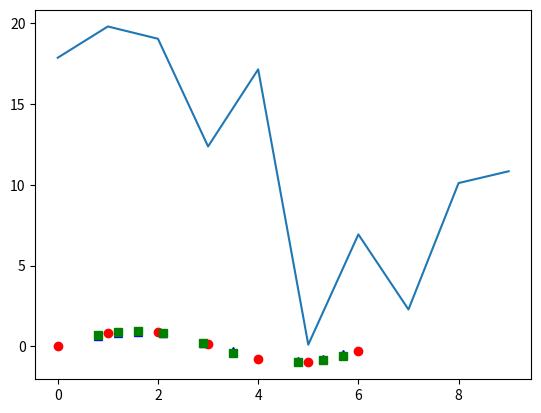

Here is the Python script that generated this plot: (Note: this script raises an exception after producing the figure.)
import numpy as np


def random_dice_sum():
    die1 = np.random.randint(1, 7)
    die2 = np.random.randint(1, 7)
    return die1 + die2


def print_info(guess, dice_sum):
    if guess == dice_sum:
        print("Correct")
    elif guess > dice_sum:
        print("Too high")
    elif guess < dice_sum:
        print("Too low")


def play_game(max_guess):
    cnt = 0
    guess = 0
    dice_sum = random_dice_sum()
    while (guess != dice_sum) and (cnt < max_guess):
        # guess = int(input("Guess the sum of 2 dice: "))
        guess = np.random.randint(1, 12)
        print_info(guess, dice_sum)
        cnt = cnt + 1
    print("The answer was {}".format(dice_sum))


play_game(max_guess=3)

import numpy as np


def random_dart_position(radius):
    x = np.random.uniform(-radius, radius)
    y = np.random.uniform(-radius, radius)
    return x, y


def in_the_circle(x, y, radius):
    dist = (x**2 + y**2) ** 0.5
    return (dist < radius)


def pi_approx(radius, tol):
    cnt_circle = 0
    cnt_square = 0
    error = 1
    while (error >= tol):
        x, y = random_dart_position(radius)
        cnt_square = cnt_square + 1
        if in_the_circle(x, y, radius):
            cnt_circle = cnt_circle + 1
        approx = 4.0 * cnt_circle / cnt_square
        error = abs(np.pi - approx)
    return approx, cnt_square


approx, ndarts = pi_approx(radius=2, tol=1e-6)
print("approx:", approx)
print("actual:", np.pi)
print("num darts:", ndarts)

from numpy import random


def simulate_water_tank(capacity, flow_rates):
    tank_level = 0
    tank_history = []
    valve_reading = []
    for inflow in flow_rates:
        if (tank_level + inflow) <= capacity:
            tank_level = tank_level + inflow
            tank_history.append(tank_level)
            valve_reading.append(0)

        else:
            tank_level = inflow
            tank_history.append(tank_level)
            valve_reading.append(1)

    return tank_history, valve_reading


inflows = np.random.randint(0, 51, 24)
tank, valve = simulate_water_tank(capacity=100, flow_rates=inflows)
print("Tank Level:\n", tank)
print("Valve Readings:\n", valve)
print("Number of discharges per day:", sum(valve))

def is_prime(num):
    cnt_div = 0
    for div in np.arange(2, num, 1):
        if num % div == 0:
            cnt_div = cnt_div + 1
    return (cnt_div == 0)


def primes_list(N):
    primes = []
    for num in np.arange(1, N+1, 1):
        if is_prime(num):
            primes.append(num)
    return primes


primes = primes_list(N=120)
print("The primes found are:\n", primes)

def next_num(num):
    if (num % 2) == 0:
        return num / 2
    else:
        return 3*num + 1


def collatze(num):
    chain = [num]
    while num > 1:
        num = next_num(num)
        chain.append(num)
    return chain


def longest_collatze(N):
    longest = 0
    for start_num in np.arange(1, N+1, 1):
        chain = collatze(num=start_num)
        if len(chain) > longest:
            longest = len(chain)
            sequence = chain
    return longest, sequence


nterms, sequence = longest_collatze(N=1000)
print("Max chain length:", nterms)
print("Starting number:", sequence[0])
print("Sequence:\n", sequence)

%matplotlib inline
import numpy as np

def plot_forces(forces):
    from matplotlib import pyplot as plt
    plt.plot(forces)
    plt.show()


def cycle_start_counters(forces):
    f0 = forces[0]
    f1 = forces[1]
    if f1 >= f0:
        return 1, 0
    else:
        return 0, 1


def start_load_cycle(i, forces):
    f0 = forces[i-1]
    f1 = forces[i]
    f2 = forces[i+1]
    return (f0 >= f1 and f1 <= f2)


def start_unload_cycle(i, forces):
    f0 = forces[i-1]
    f1 = forces[i]
    f2 = forces[i+1]
    return (f0 < f1 and f1 > f2)


def count_cycles(forces):
    load, unload = cycle_start_counters(forces)
    for i in np.arange(1, len(forces)-1, 1):
        if start_load_cycle(i, forces):
            load = load + 1
        elif start_unload_cycle(i, forces):
            unload = unload + 1
    return load, unload


forces = np.random.uniform(0, 20, 10)
plot_forces(forces)
load_cycles, unload_cycles = count_cycles(forces)
print("Loading cycles:", load_cycles)
print("Unloading cycles:", unload_cycles)

import numpy as np


def interp_linear_single_point(x, x0, x1, y0, y1):
    return y0 + (y1 - y0) * ((x - x0) / (x1 - x0))


def interp_quad_single_point(x, x0, x1, x2, y0, y1, y2):
    y = (
        y0 * (x - x1)*(x - x2) / ((x0 - x1)*(x0 - x2)) +
        y1 * (x - x0)*(x - x2) / ((x1 - x0)*(x1 - x2)) +
        y2 * (x - x0)*(x - x1) / ((x2 - x0)*(x2 - x1))
    )
    return y


def interp_linear(xval, xdata, ydata):
    for i in np.arange(0, len(xdata)-1, 1):
        x0 = xdata[i]
        x1 = xdata[i+1]
        if x0 <= xval and xval <= x1:
            y0 = ydata[i]
            y1 = ydata[i+1]
            y = interp_linear_single_point(xval, x0, x1, y0, y1)
    return y


def interp_quad(xval, xdata, ydata):
    for i in range(1, len(xdata)-1, 1):
        x0 = xdata[i-1]
        x1 = xdata[i]
        x2 = xdata[i+1]
        if x0 <= xval and xval <= x2:
            y0 = ydata[i-1]
            y1 = ydata[i]
            y2 = ydata[i+1]
            y = interp_quad_single_point(xval, x0, x1, x2, y0, y1, y2)
    return y


def interpolate(xval, xdata, ydata, method="linear"):
    if method == "linear":
        y = interp_linear(xval, xdata, ydata)
    elif method == "quadratic":
        y = interp_quad(xval, xdata, ydata)
    return y

%matplotlib inline
import numpy as np
from matplotlib import pyplot as plt


xdata = [0.0, 1.0, 2.0, 3.0, 4.0, 5.0, 6.0]
ydata = [0.0, 0.8415, 0.9093, 0.1411, -0.7568, -0.9589, -0.2794]

ylinear = []
yquadratic = []
xvalues = [0.8, 1.2, 1.6, 2.1, 2.9, 3.5, 4.8, 5.3, 5.7]
for xval in xvalues:
    y1 = interpolate(xval, xdata, ydata, method="linear")
    y2 = interpolate(xval, xdata, ydata, method="quadratic")
    ylinear.append(y1)
    yquadratic.append(y2)

# Compare Methods
ydiff = np.array(ylinear) - np.array(yquadratic)

plt.plot(xdata, ydata, 'ro')
plt.plot(xvalues, ylinear, 'b^')
plt.plot(xvalues, yquadratic, 'gs')
plt.show()

def is_prime(num):
    midpoint = int(num**0.5) + 1
    for div in np.arange(2, midpoint+1, 1):
        if num % div == 0:
            return False
    return True


def is_square(num):
    return num == (int(num**0.5))**2


def primes_list(N):
    primes = []
    for num in np.arange(1, N+1, 1):
        if is_prime(num):
            primes.append(num)
    return primes


def conjecture_valid(num):
    primes = primes_list(num)
    for p in primes:
        test_num = (num - p) / 2
        if is_square(test_num):
            return True
    return False

num = 1
run = True

#while run:
#    if not is_prime(num):
#        run = conjecture_valid(num)
#    num = num + 2

#msg = "The number {} cannot be expressed as [prime + 2*(num**2)]."
#print(msg.format(num))

for number1 in range(1, 5, 1):
    for number2 in range(1, 3, 1):
        if number1 > number2:
            print('Display')

for number1 in range(1, 5, 1):
    for number2 in range(1, number1, 1):
        print("Display")

a = 12
b = "13"
print(is_even(a, b))

def iseven(num):
    even = True
    if num % 2 == 0:
        even = True
    return num

numbers = [1, 4, 3, 3, 6, 8, 3, 2, 1]
a = 3
print(sum_number(numbers, a))

def sum_number(entries, num):
    my_sum = 0
    for val in entries:
        if val == num:
            my_sum = my_sum + num
    return my_sum

